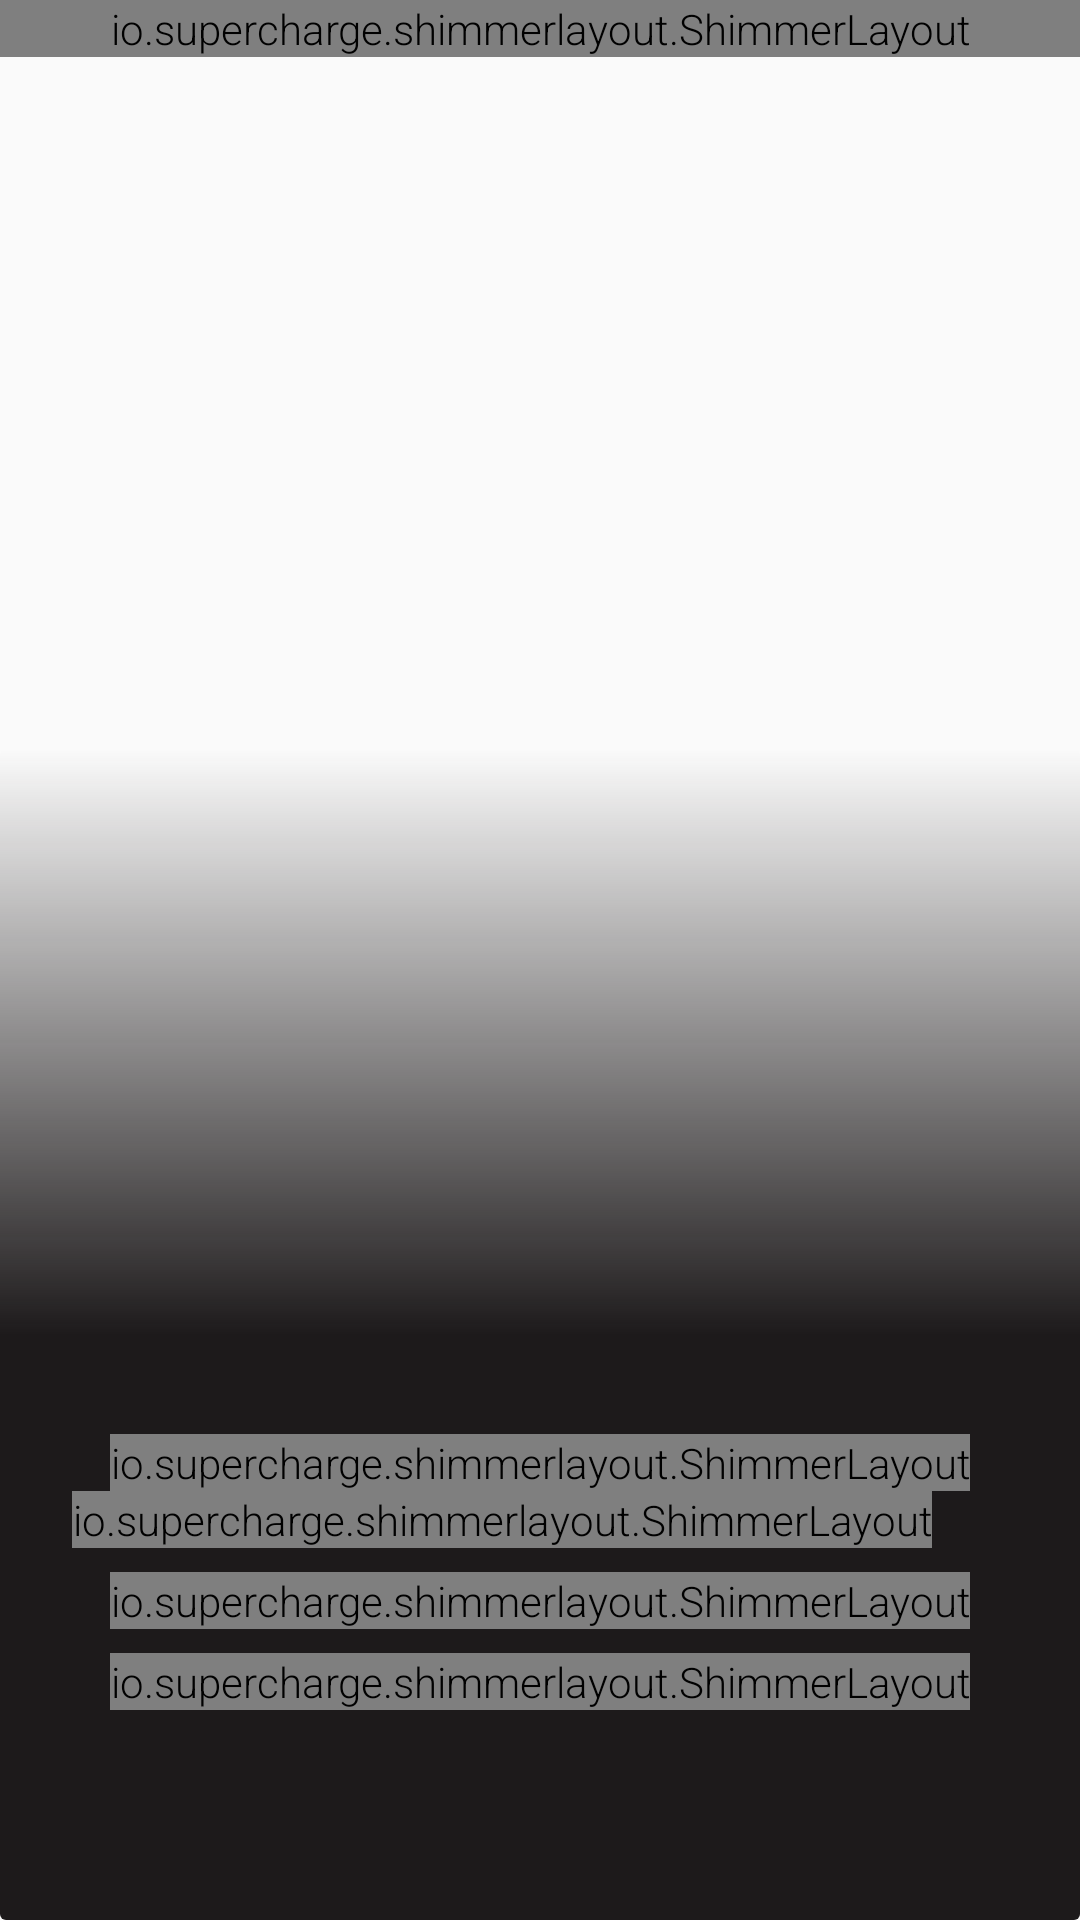

This screen was rendered from an Android layout file. Write that file and the resources it references.
<!-- AndroidManifest.xml: activity theme AppTheme.ActionBar.Transparent -->
<!-- res/layout/activity_movie_detail.xml -->
<?xml version="1.0" encoding="utf-8"?>
<layout xmlns:android="http://schemas.android.com/apk/res/android"
    xmlns:tools="http://schemas.android.com/tools"
    xmlns:app="http://schemas.android.com/apk/res-auto">
    <data class="MovieDetailBinding"/>
    <androidx.constraintlayout.widget.ConstraintLayout
        android:id="@+id/container"
        android:layout_width="match_parent"
        android:layout_height="match_parent"
        tools:context=".ui.movie.detail.MovieDetailActivity">

        <androidx.constraintlayout.widget.ConstraintLayout
            android:layout_width="match_parent"
            android:layout_height="match_parent">

            <io.supercharge.shimmerlayout.ShimmerLayout
                android:id="@+id/shimmer_text1"
                android:layout_width="0dp"
                android:layout_height="wrap_content"
                app:layout_constraintEnd_toEndOf="parent"
                app:layout_constraintStart_toStartOf="parent"
                app:layout_constraintTop_toTopOf="parent"
                app:shimmer_animation_duration="500">

                <androidx.cardview.widget.CardView
                    android:layout_width="match_parent"
                    android:layout_height="400dp"
                    android:scaleType="fitXY"
                    app:layout_constraintEnd_toEndOf="parent"
                    app:layout_constraintStart_toStartOf="parent"
                    app:layout_constraintTop_toTopOf="parent">

                </androidx.cardview.widget.CardView>

            </io.supercharge.shimmerlayout.ShimmerLayout>

            <ImageView
                android:id="@+id/img_poster"
                android:layout_width="0dp"
                android:layout_height="600dp"
                android:contentDescription="@string/img_desc_detail_poster"
                android:scaleType="fitXY"
                android:visibility="invisible"
                app:layout_constraintEnd_toEndOf="parent"
                app:layout_constraintStart_toStartOf="parent"
                app:layout_constraintTop_toTopOf="parent"
                app:srcCompat="@drawable/poster_alita" />

            <androidx.cardview.widget.CardView
                android:id="@+id/cardView"
                android:layout_width="match_parent"
                android:layout_height="0dp"
                android:layout_marginTop="250dp"
                app:cardBackgroundColor="#00FFFFFF"
                app:cardElevation="0dp"
                app:cardMaxElevation="0dp"
                app:layout_constraintBottom_toBottomOf="parent"
                app:layout_constraintEnd_toEndOf="parent"
                app:layout_constraintStart_toStartOf="parent"
                app:layout_constraintTop_toTopOf="parent">

                <androidx.constraintlayout.widget.ConstraintLayout
                    android:layout_width="match_parent"
                    android:layout_height="match_parent"
                    android:background="@drawable/gradient_color">

                    <ImageView
                        android:id="@+id/img_download"
                        android:layout_width="wrap_content"
                        android:layout_height="wrap_content"
                        android:layout_marginEnd="24dp"
                        android:layout_marginBottom="32dp"
                        android:contentDescription="@string/download_image_icon"
                        app:layout_constraintBottom_toTopOf="@+id/tv_title"
                        app:layout_constraintEnd_toEndOf="parent"
                        app:srcCompat="@drawable/ic_file_download" />

                    <io.supercharge.shimmerlayout.ShimmerLayout
                        android:id="@+id/shimmer_text2"
                        android:layout_width="wrap_content"
                        android:layout_height="wrap_content"
                        app:layout_constraintBottom_toTopOf="@+id/tv_title"
                        app:layout_constraintEnd_toEndOf="parent"
                        app:layout_constraintStart_toStartOf="parent"
                        app:shimmer_animation_duration="500">

                        <View
                            android:layout_width="match_parent"
                            android:layout_height="25dp"
                            android:layout_marginStart="24dp"
                            android:layout_marginEnd="24dp"
                            android:layout_marginBottom="8dp"
                            android:background="@color/colorText"
                            android:textColor="#FFFFFF" />

                    </io.supercharge.shimmerlayout.ShimmerLayout>

                    <io.supercharge.shimmerlayout.ShimmerLayout
                        android:id="@+id/shimmer_text3"
                        android:layout_width="wrap_content"
                        android:layout_height="wrap_content"
                        app:layout_constraintStart_toStartOf="@+id/tv_title"
                        app:layout_constraintTop_toBottomOf="@+id/shimmer_text2"
                        app:shimmer_animation_duration="500">

                        <View
                            android:layout_width="100dp"
                            android:layout_height="20dp"
                            android:background="@color/colorText"
                            android:textColor="#FFFFFF" />

                    </io.supercharge.shimmerlayout.ShimmerLayout>

                    <io.supercharge.shimmerlayout.ShimmerLayout
                        android:id="@+id/shimmer_text4"
                        android:layout_width="wrap_content"
                        android:layout_height="wrap_content"
                        android:layout_marginTop="8dp"
                        app:layout_constraintEnd_toEndOf="@+id/tv_title"
                        app:layout_constraintStart_toStartOf="@+id/tv_title"
                        app:layout_constraintTop_toBottomOf="@+id/shimmer_text3"
                        app:shimmer_animation_duration="500">

                        <View
                            android:layout_width="match_parent"
                            android:layout_height="50dp"
                            android:layout_marginStart="24dp"
                            android:layout_marginEnd="24dp"
                            android:background="@color/colorText"
                            android:textColor="#FFFFFF" />

                    </io.supercharge.shimmerlayout.ShimmerLayout>

                    <io.supercharge.shimmerlayout.ShimmerLayout
                        android:id="@+id/shimmer_text5"
                        android:layout_width="wrap_content"
                        android:layout_height="wrap_content"
                        android:layout_marginTop="8dp"
                        app:layout_constraintEnd_toEndOf="@+id/tv_title"
                        app:layout_constraintStart_toStartOf="@+id/tv_title"
                        app:layout_constraintTop_toBottomOf="@+id/shimmer_text4"
                        app:shimmer_animation_duration="500">

                        <View
                            android:layout_width="match_parent"
                            android:layout_height="25dp"
                            android:layout_marginStart="24dp"
                            android:layout_marginEnd="24dp"
                            android:background="@color/colorText"
                            android:textColor="#FFFFFF" />

                    </io.supercharge.shimmerlayout.ShimmerLayout>

                    <TextView
                        android:id="@+id/tv_title"
                        android:layout_width="0dp"
                        android:layout_height="wrap_content"
                        android:layout_marginStart="24dp"
                        android:layout_marginEnd="24dp"
                        android:layout_marginBottom="8dp"
                        android:textColor="#FFFFFF"
                        android:textSize="30sp"
                        app:layout_constraintBottom_toTopOf="@+id/tv_date"
                        app:layout_constraintEnd_toEndOf="parent"
                        app:layout_constraintStart_toStartOf="parent"
                        tools:text="Joker" />

                    <Button
                        android:id="@+id/btn_favorite"
                        android:layout_width="0dp"
                        android:layout_height="30dp"
                        android:layout_marginTop="8dp"
                        android:background="@drawable/btn_round"
                        android:paddingStart="10dp"
                        android:paddingEnd="10dp"
                        tools:text="Unfavorite"
                        android:visibility="invisible"
                        android:textColor="@color/colorText"
                        android:textSize="12sp"
                        android:textStyle="bold"
                        app:layout_constraintEnd_toEndOf="@+id/tv_desc"
                        app:layout_constraintStart_toStartOf="@+id/tv_desc"
                        app:layout_constraintTop_toBottomOf="@+id/tv_desc" />

                    <TextView
                        android:id="@+id/tv_date"
                        android:layout_width="wrap_content"
                        android:layout_height="wrap_content"
                        android:layout_marginBottom="8dp"
                        android:textColor="#FFFFFF"
                        app:layout_constraintBottom_toTopOf="@+id/tv_desc"
                        app:layout_constraintStart_toStartOf="@+id/tv_title"
                        tools:text="23 Oktober 2019" />

                    <TextView
                        android:id="@+id/tv_desc"
                        android:layout_width="0dp"
                        android:layout_height="wrap_content"
                        android:layout_marginBottom="50dp"
                        android:textColor="#FFFFFF"
                        android:textSize="13sp"
                        app:layout_constraintBottom_toBottomOf="parent"
                        app:layout_constraintEnd_toEndOf="@+id/tv_title"
                        app:layout_constraintStart_toStartOf="@+id/tv_title"
                        tools:text="Lorem ipsum dolor sit amet, consectetur adipiscing elit, sed do eiusmod tempor incididunt ut labore et dolore magna aliqua. Ut enim ad minim veniam, quis nostrud exercitation ullamco laboris nisi ut aliquip ex ea commodo consequat. Duis aute irure dolor in reprehenderit in voluptate velit esse cillum dolore eu fugiat nulla pariatur. Excepteur sint occaecat cupidatat non proident, sunt in culpa qui officia deserunt mollit anim id est laborum." />

                </androidx.constraintlayout.widget.ConstraintLayout>
            </androidx.cardview.widget.CardView>

        </androidx.constraintlayout.widget.ConstraintLayout>
    </androidx.constraintlayout.widget.ConstraintLayout>
</layout>
<!-- resources referenced by this layout -->
<resources>
  <color name="colorText">#FFFF</color>
  <!-- drawable btn_round (drawable) -->
  <?xml version="1.0" encoding="utf-8"?>
  <shape xmlns:android="http://schemas.android.com/apk/res/android">
      <solid android:color="@color/colorSuccess"/>
      <corners android:radius="8dp"/>
  </shape>
  <!-- drawable gradient_color (drawable) -->
  <?xml version="1.0" encoding="utf-8"?>
  <shape android:shape="rectangle"
      xmlns:android="http://schemas.android.com/apk/res/android">
      <gradient android:startColor="@color/colorAccent"
          android:centerColor="@color/colorAccent"
          android:endColor="#00070707"
          android:angle="90"/>
  </shape>
  <string name="download_image_icon">Download Image Icon</string>
  <string name="img_desc_detail_poster">Detail Poster</string>
  <style name="AppTheme.ActionBar.Transparent" parent="AppTheme">
          <item name="actionBarSize">70dp</item>
          <item name="windowActionBarOverlay">true</item>
          <item name="colorPrimary">@android:color/transparent</item>
      </style>
  <color name="colorSuccess">#4CAF50</color>
  <color name="colorAccent">#1D1A1B</color>
  <style name="AppTheme" parent="Theme.AppCompat.Light.DarkActionBar">
          
          <item name="colorPrimary">#000000</item>
          <item name="colorPrimaryDark">#ff9800</item>
          <item name="colorAccent">@color/colorAccent</item>
          <item name="android:textViewStyle">@style/RobotoTextViewStyle</item>
          <item name="android:buttonStyle">@style/RobotoButtonStyle</item>
      </style>
  <style name="RobotoTextViewStyle" parent="android:Widget.TextView">
          <item name="android:fontFamily">sans-serif-light</item>
      </style>
  <style name="RobotoButtonStyle" parent="android:Widget.Holo.Button">
          <item name="android:fontFamily">sans-serif-light</item>
      </style>
</resources>
